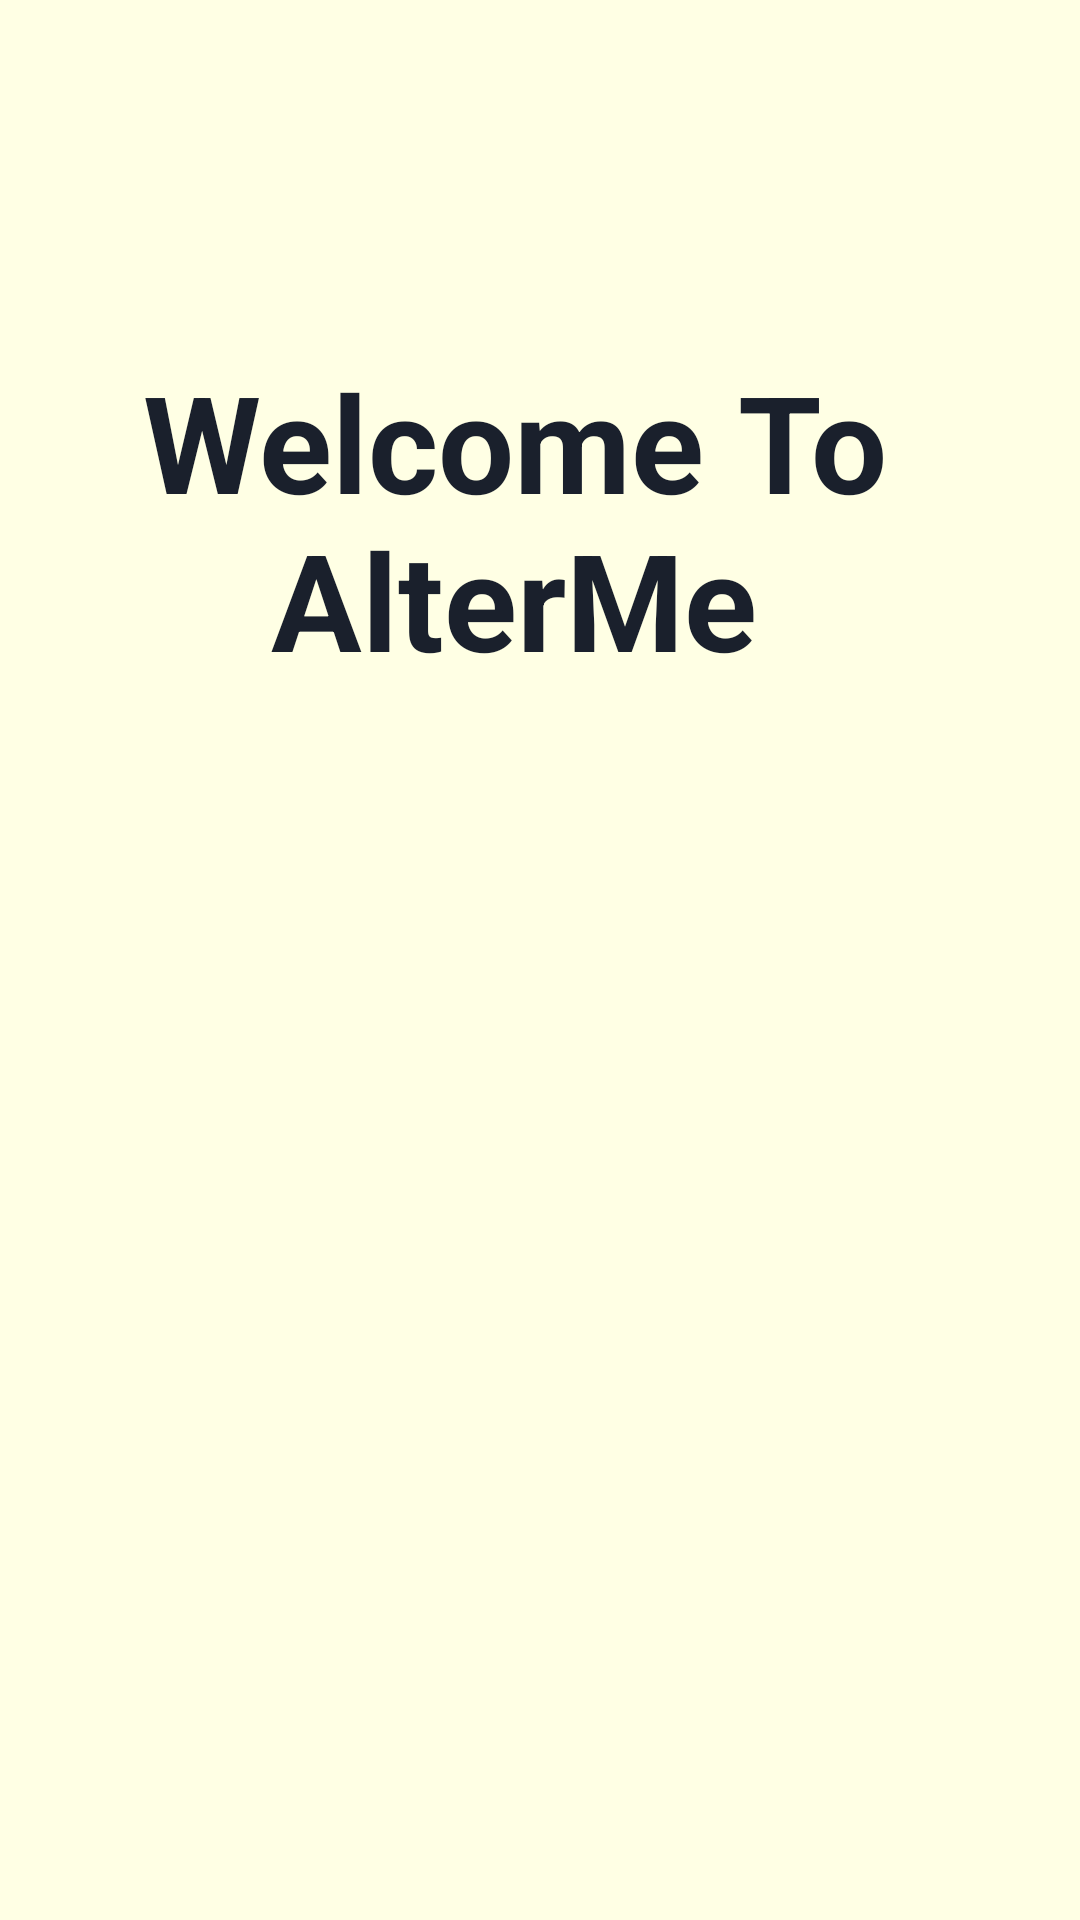

The Android layout XML behind this screen, and the referenced resources:
<!-- AndroidManifest.xml: application theme Theme.AlterMeYourDigitalTwin -->
<!-- res/layout/activity_main.xml -->
<?xml version="1.0" encoding="utf-8"?>
<androidx.constraintlayout.widget.ConstraintLayout xmlns:android="http://schemas.android.com/apk/res/android"
    xmlns:app="http://schemas.android.com/apk/res-auto"
    xmlns:tools="http://schemas.android.com/tools"
    android:id="@+id/main"
    android:layout_width="match_parent"
    android:layout_height="match_parent"
    tools:context=".MainActivity"
    android:background="@color/background">

    <Button
        android:id="@+id/quizBtn"
        android:layout_width="186dp"
        android:layout_height="63dp"
        android:layout_marginStart="161dp"
        android:layout_marginTop="299dp"
        android:layout_marginEnd="159dp"
        android:layout_marginBottom="383dp"
        android:backgroundTint="@color/secondary"
        android:text="Let's go for quiz"
        android:textColor="@color/textPrimary"
        app:layout_constraintBottom_toBottomOf="parent"
        app:layout_constraintEnd_toEndOf="parent"
        app:layout_constraintHorizontal_bias="0.706"
        app:layout_constraintStart_toStartOf="parent"


        app:layout_constraintTop_toTopOf="parent"
        app:layout_constraintVertical_bias="1.0" />

    <TextView
        android:id="@+id/txtView"
        android:layout_width="404dp"
        android:layout_height="146dp"
        android:layout_marginStart="81dp"
        android:layout_marginTop="93dp"
        android:layout_marginEnd="42dp"
        android:layout_marginBottom="57dp"
        android:text="Welcome To AlterMe"
        android:textAlignment="center"
        android:textAppearance="@style/TextAppearance.AppCompat.Display2"
        android:textStyle="bold"
        android:textColor="@color/textPrimary"
        app:layout_constraintBottom_toTopOf="@+id/quizBtn"
        app:layout_constraintEnd_toEndOf="parent"
        app:layout_constraintHorizontal_bias="0.672"
        app:layout_constraintStart_toStartOf="parent"
        app:layout_constraintTop_toTopOf="parent"
        app:layout_constraintVertical_bias="1.0" />
</androidx.constraintlayout.widget.ConstraintLayout>
<!-- resources referenced by this layout -->
<resources>
  <color name="background">#FFFFE4</color>
  <color name="secondary">#F6AD55</color>
  <color name="textPrimary">#1A202C</color>
  <style name="Theme.AlterMeYourDigitalTwin" parent="Base.Theme.AlterMeYourDigitalTwin" />
  <style name="Base.Theme.AlterMeYourDigitalTwin" parent="Theme.Material3.DayNight.NoActionBar">
          
          
      </style>
</resources>
